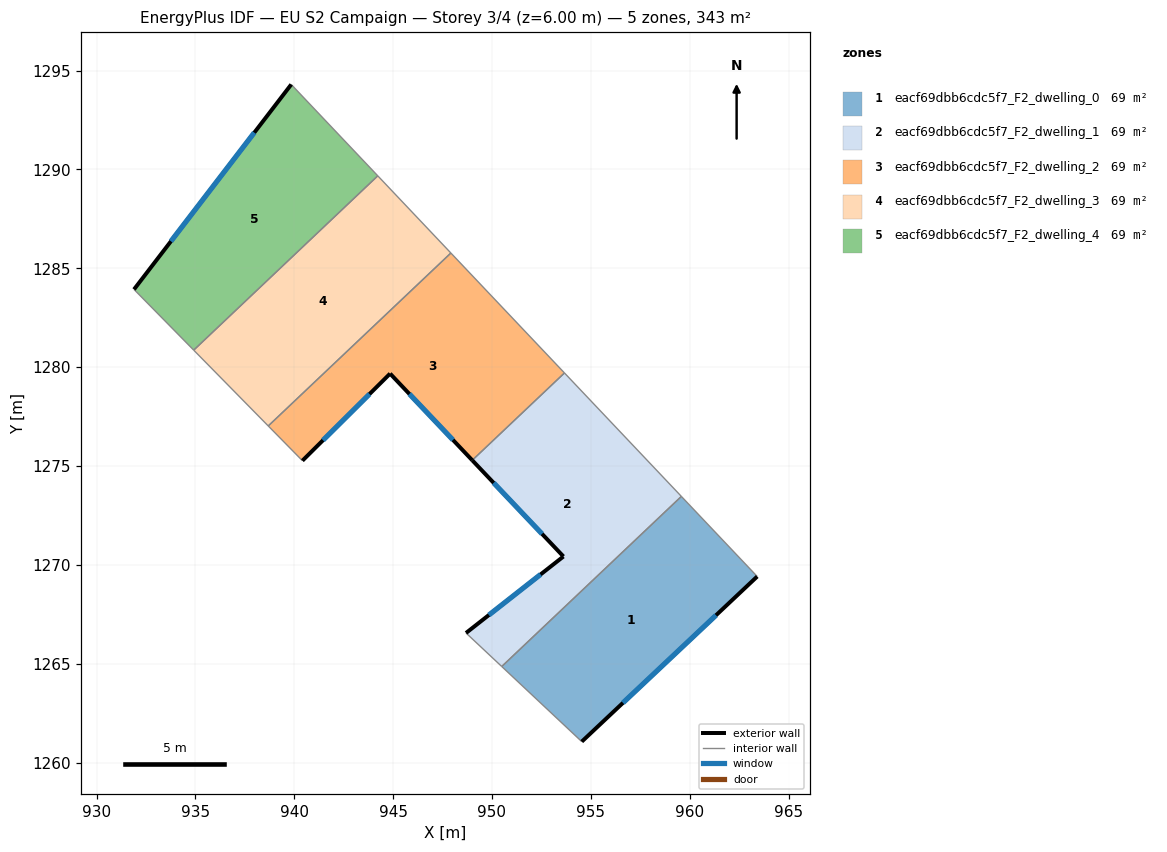
=== STOREY PLAN SPEC (per zone: floor XY polygon, exterior-wall plan segments, windows/doors) ===
zone 1: eacf69dbb6cdc5f7_F2_dwelling_0  (68.7 m²)
  floor: (959.58, 1273.46) (963.42, 1269.41) (954.54, 1261.06) (950.50, 1264.86)
  exterior wall: (954.54, 1261.06) – (963.42, 1269.41)  [12.2 m]
    window: (956.63, 1263.02) – (961.33, 1267.45)  [10.3 m²]
  interior walls: 3
zone 2: eacf69dbb6cdc5f7_F2_dwelling_1  (68.7 m²)
  floor: (953.67, 1279.71) (959.58, 1273.46) (950.50, 1264.86) (948.69, 1266.56) (953.62, 1270.42) (949.00, 1275.29)
  exterior wall: (953.62, 1270.42) – (948.69, 1266.56)  [6.3 m]
    window: (952.46, 1269.52) – (949.85, 1267.46)  [5.3 m²]
  exterior wall: (949.00, 1275.29) – (953.62, 1270.42)  [6.7 m]
    window: (950.09, 1274.15) – (952.53, 1271.57)  [5.7 m²]
  interior walls: 4
zone 3: eacf69dbb6cdc5f7_F2_dwelling_2  (68.7 m²)
  floor: (947.92, 1285.77) (953.67, 1279.71) (949.00, 1275.29) (944.85, 1279.67) (940.41, 1275.27) (938.69, 1277.03)
  exterior wall: (940.41, 1275.27) – (944.85, 1279.67)  [6.3 m]
    window: (941.46, 1276.30) – (943.81, 1278.64)  [5.3 m²]
  exterior wall: (944.85, 1279.67) – (949.00, 1275.29)  [6.0 m]
    window: (945.82, 1278.64) – (948.03, 1276.32)  [5.1 m²]
  interior walls: 4
zone 4: eacf69dbb6cdc5f7_F2_dwelling_3  (68.7 m²)
  floor: (944.23, 1289.68) (947.92, 1285.77) (938.69, 1277.03) (934.92, 1280.86)
  interior walls: 4
zone 5: eacf69dbb6cdc5f7_F2_dwelling_4  (68.7 m²)
  floor: (939.85, 1294.30) (944.23, 1289.68) (934.92, 1280.86) (931.90, 1283.93)
  exterior wall: (939.85, 1294.30) – (931.90, 1283.93)  [13.1 m]
    window: (937.98, 1291.86) – (933.76, 1286.37)  [11.0 m²]
  interior walls: 3

=== DERIVED (storey summary) ===
Building: EU S2 Campaign
Storey: 3 of 4  (floor level z = 6.00 m)
Storey gross floor area: 343.3 m²
Zones on this storey: 5
  - eacf69dbb6cdc5f7_F2_dwelling_0: floor 68.7 m²; exterior wall 12.2 m (36.6 m²); 1 window(s) 10.3 m²; WWR 28.1%
  - eacf69dbb6cdc5f7_F2_dwelling_1: floor 68.7 m²; exterior wall 13.0 m (38.9 m²); 2 window(s) 10.9 m²; WWR 28.1%
  - eacf69dbb6cdc5f7_F2_dwelling_2: floor 68.7 m²; exterior wall 12.3 m (36.9 m²); 2 window(s) 10.4 m²; WWR 28.1%
  - eacf69dbb6cdc5f7_F2_dwelling_3: floor 68.7 m²
  - eacf69dbb6cdc5f7_F2_dwelling_4: floor 68.7 m²; exterior wall 13.1 m (39.2 m²); 1 window(s) 11.0 m²; WWR 28.1%
Zone adjacency (shared interzone walls):
  - eacf69dbb6cdc5f7_F2_dwelling_0 ↔ eacf69dbb6cdc5f7_F2_dwelling_1
  - eacf69dbb6cdc5f7_F2_dwelling_1 ↔ eacf69dbb6cdc5f7_F2_dwelling_2
  - eacf69dbb6cdc5f7_F2_dwelling_2 ↔ eacf69dbb6cdc5f7_F2_dwelling_3
  - eacf69dbb6cdc5f7_F2_dwelling_3 ↔ eacf69dbb6cdc5f7_F2_dwelling_4